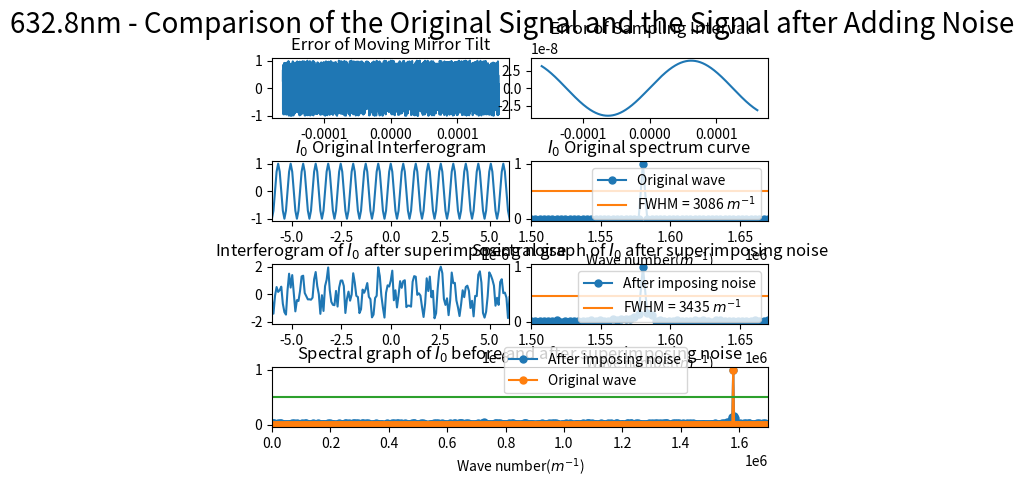

Python code for this plot:
import numpy as np
import matplotlib.pyplot as plt
from scipy.fftpack import fft
from pylab import *
import matplotlib.gridspec as gridspec
import random

##########################################################################
# 本程序模拟动镜倾斜误差影响下的傅里叶变换光谱测量系统的光谱测量曲线
# 程序具体参数如下：
#   - 采样间隔选取 79.1nm
#   - 干涉图波长选取 632.8nm
#   - 干涉图采样点数选取 2^12（该点数下仿真图像最佳）
#   - 本实验只叠加两种正弦噪声噪声
#   - 实验目的在于模拟不同频率的正弦噪声对信号的影响
##########################################################################

def GetFFT(I0, Iw0, n0):
    Y0 = 2*abs(fft(I0,n0))
    Y0_max = max(Y0);
    Y0 = Y0/Y0_max
    Y0 = Y0[:int(n0/2)]

    Yw0 = 2*abs(fft(Iw0,n0))
    Yw0_max = max(Yw0);
    Yw0 = Yw0/Yw0_max
    Yw0 = Yw0[:int(n0/2)]
    return Y0, Yw0

# 波长为632.8nm
laimda0 = 632.8*10**(-9)
# 79.1nm的采样间隔 
i = 79.1*10**(-9)
# 中心点的采样频
sigma0 = 1/laimda0
p1 = (-1)*(2**11)*79.1*10**(-9)
# 2**n个点 
p2 = (2**11-1)*79.1*10**(-9)
# 无补零 
x0 = np.arange(p1, p2, i)
n0 = n1 = 2**(int(np.log2(len(x0)))+1)
print("n0 length = %d" %n0)

######################################################
#  此部分为叠加正弦噪声
######################################################
noise1 = [random.uniform(-1, 1) for _ in range(len(x0))]
# noise1 = np.sin(2*np.pi*sigma0/8*x0)
# noise1 = np.sin(2*np.pi*sigma0/4*x0)
# noise1 = np.sin(2*np.pi*sigma0/2*x0)
noise2 = laimda0/16*np.sin(2*np.pi*(0.4*10**4)*x0)

I0 = np.cos(2*np.pi*sigma0*x0)
I00 = np.cos(2*np.pi*sigma0*(x0 + noise2))
# Iw0 = I0 + noise1
Iw0 = I00 + noise1

Y0, Yw0 = GetFFT(I0, Iw0, n0)

# 设置频谱图的横坐标
fs_0 = 1/i*np.arange(n0/2)/n0

best_Y0_average_range = 0.5*np.ones((Y0.size, 1))
best_Y1_average_range = 0.4745*np.ones((Y0.size, 1))

gs = gridspec.GridSpec(4, 8)
gs.update(wspace=0.5, hspace=0.7)



figure(1)
subplot(gs[0, 0:4])
plt.plot(x0, noise1)
# plt.xlim(-6*(10**(-6)), 6*(10**(-6)))
plt.title("Error of Moving Mirror Tilt")


subplot(gs[0, 4:8])
plt.plot(x0, noise2)
plt.title("Error of Sampling Interval")



subplot(gs[1, 0:4])
plt.plot(x0, I0)
plt.xlim(-6*(10**(-6)), 6*(10**(-6)))
plt.title("$I_0$ Original Interferogram")


subplot(gs[1, 4:8])
Y0_pic1, = plt.plot(fs_0, Y0, marker='o', ms=5)
bf, = plt.plot(fs_0,best_Y0_average_range)
plt.legend(handles=[Y0_pic1, bf],labels=['Original wave', 'FWHM = 3086 $m^{-1}$'], loc='upper right')
plt.title("$I_0$ Original spectrum curve")
plt.xlim(1.50*(10**6), 1.67*(10**6))
plt.xlabel('Wave number($m^{-1}$)')

subplot(gs[2, 0:4])
plt.plot(x0, Iw0)
plt.xlim(-6*(10**(-6)), 6*(10**(-6)))
plt.title("Interferogram of $I_0$ after superimposing noise")

subplot(gs[2, 4:8])
Yw0_pic1, = plt.plot(fs_0, Yw0, marker='o', ms=5)
# bf, = plt.plot(fs_0,best_Y0_average_range)
bf, = plt.plot(fs_0,best_Y1_average_range)
# plt.legend(handles=[Yw0_pic1, bf],labels=[r'After imposing noise', 'FWHM = 3086 $m^{-1}$'], loc='upper right')
plt.legend(handles=[Yw0_pic1, bf],labels=[r'After imposing noise', 'FWHM = 3435 $m^{-1}$'], loc='upper right')
plt.title("Spectral graph of $I_0$ after superimposing noise")
plt.xlim(1.50*(10**6), 1.67*(10**6))
# plt.xlim(0.07098*(10**6), 0.1235*(10**6))
plt.xlabel('Wave number($m^{-1}$)')


subplot(gs[3, :8])

Yw0_pic1, = plt.plot(fs_0, Yw0, marker='o', ms=5)
Y0_pic1, = plt.plot(fs_0, Y0, marker='o', ms=5)
bf, = plt.plot(fs_0,best_Y0_average_range)
plt.legend(handles=[ Yw0_pic1, Y0_pic1, bf],labels=[r'After imposing noise', 'Original wave'], bbox_to_anchor=(0.85,0.45), loc='best')
plt.xlim(0*(10**6), 1.7*(10**6))
plt.xlabel('Wave number($m^{-1}$)')
plt.title("Spectral graph of $I_0$ before and after superimposing noise")

plt.suptitle("632.8nm - Comparison of the Original Signal and the Signal after Adding Noise", fontsize = 20)


plt.show()
